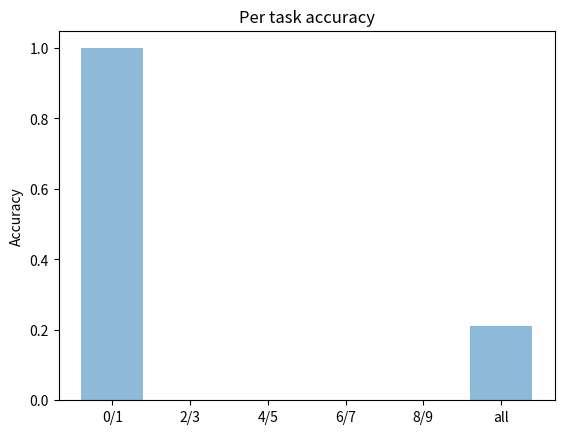
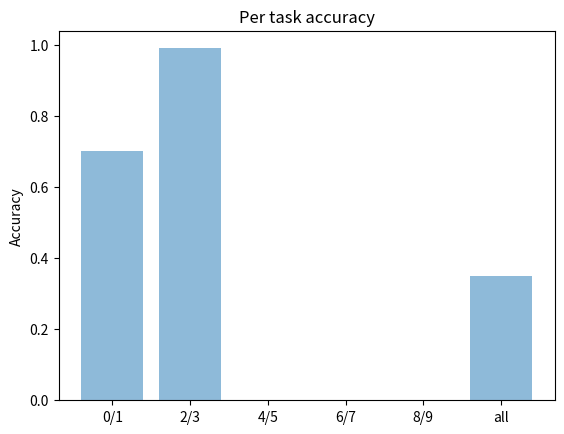
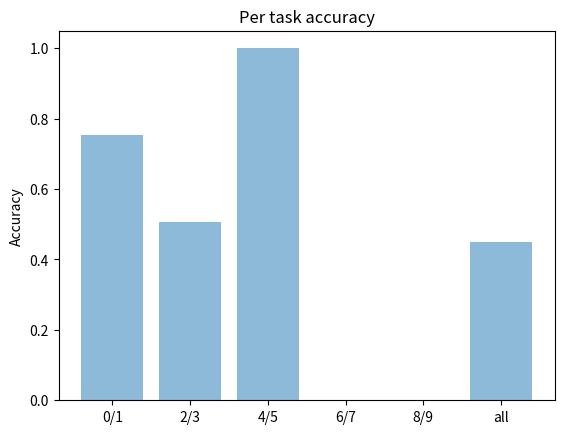
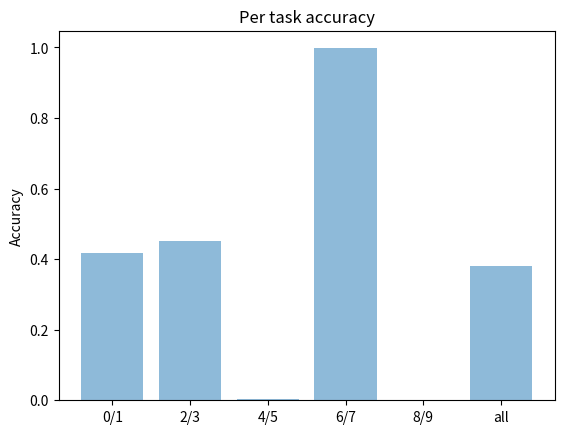
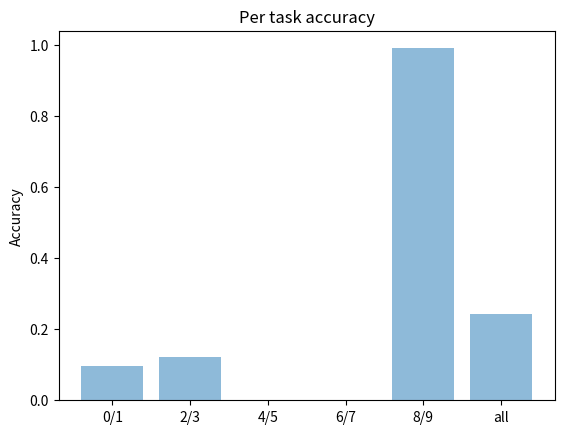
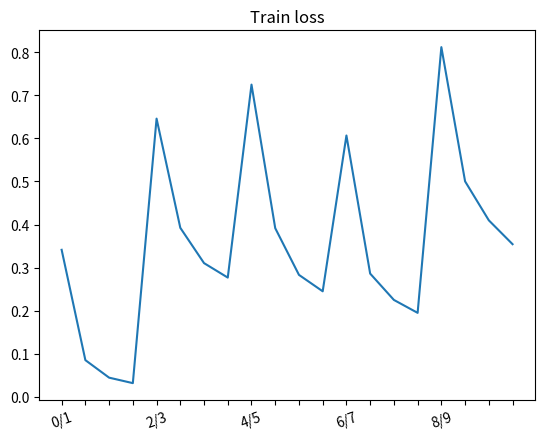
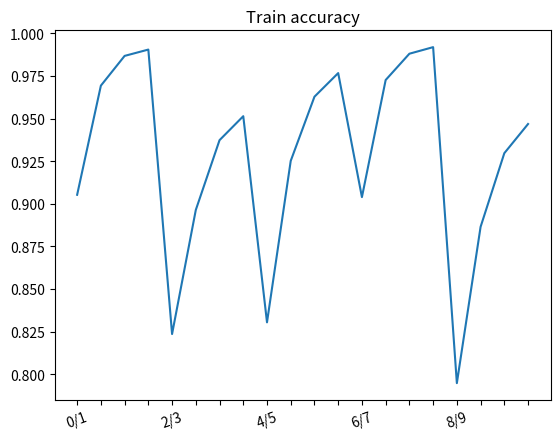
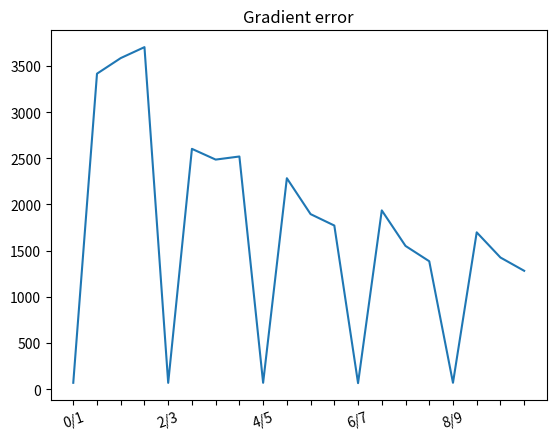

These figures' Python source, in order:
import matplotlib.pyplot as plt
import numpy as np
import os

def visualize_results(results, exp_name):
    dir_name = f'plots/{exp_name}'
     
    if not os.path.exists(dir_name):
        os.makedirs(dir_name)
    f = open(dir_name+'/datadump', "w")
    f.write(str(results))
    f.close()

    for train_task in results.keys():
        validation_results = results[train_task]['val']

        labels = []
        y = []
        for k, v in validation_results.items():
            labels.append(k)
            y.append(v['Accuracy'])
        x = np.arange(len(labels))

        plt.figure()
        plt.bar(x, y, align='center', alpha=0.5)
        plt.xticks(x, labels)
        plt.ylabel('Accuracy')
        plt.title('Per task accuracy')
        plt.savefig('{}/{}'.format(dir_name, train_task.replace('/', ' vs ')))
        plt.close()

    tasks, all_loss, all_acc, all_grad_err = [], [], [], []
    for train_task in results.keys():
        train_results = results[train_task]['train']
        all_loss.extend(train_results['train_loss'])
        all_acc.extend(train_results['train_accuracy'])
        all_grad_err.extend(train_results['gradient_errors'])
        tasks.extend([train_task for _ in range(len(train_results['train_accuracy']))])

    epochs = len(all_loss) // len(results.keys())

    plt.figure()
    plt.plot(all_loss)
    plt.title('Train loss')
    plt.xticks(range(len(all_loss)), tasks, rotation=20)
    [l.set_visible(False) for (i,l) in enumerate(plt.gca().xaxis.get_ticklabels()) if i % epochs != 0]
    plt.savefig(f'{dir_name}/train_loss')
    plt.close()

    plt.figure()
    plt.plot(all_acc)
    plt.title('Train accuracy')
    plt.xticks(range(len(all_acc)), tasks, rotation=20)
    [l.set_visible(False) for (i,l) in enumerate(plt.gca().xaxis.get_ticklabels()) if i % epochs != 0]
    plt.savefig(f'{dir_name}/train_accuracy')
    plt.close()

    plt.figure()
    plt.plot(all_grad_err)
    plt.xticks(range(len(all_grad_err)), tasks, rotation=20)
    [l.set_visible(False) for (i,l) in enumerate(plt.gca().xaxis.get_ticklabels()) if i % epochs != 0]
    plt.title('Gradient error')
    plt.savefig(f'{dir_name}/grad_error')
    plt.close()



if __name__ == '__main__':
    exp_name = 'exp3'
    # results = {'Airplane/Car': {'Airplane/Car': {'Loss': 0.4217320756912231, 'Accuracy': 0.8025}, 'Bird/Cat': {'Loss': 0.7344066467285156, 'Accuracy': 0.634}, 'Deer/Dog': {'Loss': 0.8213122382164001, 'Accuracy': 0.5665}, 'Frog/Horse': {'Loss': 0.8923384084701538, 'Accuracy': 0.5005}, 'Ship/Truck': {'Loss': 0.642521698474884, 'Accuracy': 0.687}, 'all': {'Loss': 0.7024622135162354, 'Accuracy': 0.6381}}, 'Bird/Cat': {'Airplane/Car': {'Loss': 0.6552122592926025, 'Accuracy': 0.658}, 'Bird/Cat': {'Loss': 0.5872413151264191, 'Accuracy': 0.703}, 'Deer/Dog': {'Loss': 0.6196407027244568, 'Accuracy': 0.6815}, 'Frog/Horse': {'Loss': 0.7141637086868287, 'Accuracy': 0.6}, 'Ship/Truck': {'Loss': 0.7260330986976623, 'Accuracy': 0.592}, 'all': {'Loss': 0.6604582169055939, 'Accuracy': 0.6469}}, 'Deer/Dog': {'Airplane/Car': {'Loss': 0.5741859457492828, 'Accuracy': 0.6975}, 'Bird/Cat': {'Loss': 0.6489504036903382, 'Accuracy': 0.6695}, 'Deer/Dog': {'Loss': 0.48334412622451783, 'Accuracy': 0.7665}, 'Frog/Horse': {'Loss': 0.8661722574234009, 'Accuracy': 0.505}, 'Ship/Truck': {'Loss': 0.5349745013713837, 'Accuracy': 0.7495}, 'all': {'Loss': 0.6215254468917847, 'Accuracy': 0.6776}}, 'Frog/Horse': {'Airplane/Car': {'Loss': 1.2315180530548095, 'Accuracy': 0.527}, 'Bird/Cat': {'Loss': 0.944965886592865, 'Accuracy': 0.5835}, 'Deer/Dog': {'Loss': 0.9760890474319458, 'Accuracy': 0.5845}, 'Frog/Horse': {'Loss': 0.35511610740423205, 'Accuracy': 0.8435}, 'Ship/Truck': {'Loss': 1.3233615503311158, 'Accuracy': 0.5195}, 'all': {'Loss': 0.9662101289629936, 'Accuracy': 0.6116}}, 'Ship/Truck': {'Airplane/Car': {'Loss': 0.6498887796401978, 'Accuracy': 0.72}, 'Bird/Cat': {'Loss': 1.1443447756767273, 'Accuracy': 0.561}, 'Deer/Dog': {'Loss': 1.2160776300430298, 'Accuracy': 0.5325}, 'Frog/Horse': {'Loss': 1.4537734112739562, 'Accuracy': 0.517}, 'Ship/Truck': {'Loss': 0.517494707107544, 'Accuracy': 0.7635}, 'all': {'Loss': 0.996315860748291, 'Accuracy': 0.6188}}}
    results = {'0/1': {'train': {'train_loss': [0.34143966927424374, 0.08538813336262979, 0.04472544072787846, 0.031997827686695915], 'train_accuracy': [0.905250690880379, 0.9692854322937229, 0.9867350967232531, 0.9904461113304383], 'gradient_errors': [68.3343734741211, 3416.440185546875, 3585.347900390625, 3703.8798828125]}, 'val': {'0/1': {'Loss': 0.0033271383987321357, 'Accuracy': 0.9990543735224586}, '2/3': {'Loss': 34.43867017426523, 'Accuracy': 0.0}, '4/5': {'Loss': 29.569594823945167, 'Accuracy': 0.0}, '6/7': {'Loss': 31.358858926778833, 'Accuracy': 0.0}, '8/9': {'Loss': 32.76534647323601, 'Accuracy': 0.0}, 'all': {'Loss': 25.299659797864592, 'Accuracy': 0.2113}}}, '2/3': {'train': {'train_loss': [0.6458926307365196, 0.39249601861325945, 0.31054367316830234, 0.27697245853075825], 'train_accuracy': [0.8235586069980975, 0.8963520555877245, 0.9372983704193896, 0.9513607411696584], 'gradient_errors': [67.56340026855469, 2602.22705078125, 2485.91064453125, 2519.46240234375]}, 'val': {'0/1': {'Loss': 0.8341329770167105, 'Accuracy': 0.7021276595744681}, '2/3': {'Loss': 0.03020970768547899, 'Accuracy': 0.9906953966699314}, '4/5': {'Loss': 22.92770728739247, 'Accuracy': 0.0}, '6/7': {'Loss': 24.392129519674832, 'Accuracy': 0.0}, '8/9': {'Loss': 25.142018484095402, 'Accuracy': 0.0}, 'all': {'Loss': 14.309179480609298, 'Accuracy': 0.3508}}}, '4/5': {'train': {'train_loss': [0.7248263787039959, 0.39165449390389784, 0.2832591406968605, 0.24515641762818047], 'train_accuracy': [0.8304181834324781, 0.9251531563526592, 0.9627985439048211, 0.9766492053626921], 'gradient_errors': [68.27378845214844, 2284.072998046875, 1895.2547607421875, 1771.6436767578125]}, 'val': {'0/1': {'Loss': 0.8925260984587613, 'Accuracy': 0.7531914893617021}, '2/3': {'Loss': 1.2756720023570869, 'Accuracy': 0.5053868756121449}, '4/5': {'Loss': 0.010910964782648941, 'Accuracy': 0.9994663820704376}, '6/7': {'Loss': 17.47036670942201, 'Accuracy': 0.0}, '8/9': {'Loss': 20.95306805655383, 'Accuracy': 0.0}, 'all': {'Loss': 8.075914431611448, 'Accuracy': 0.4498}}}, '6/7': {'train': {'train_loss': [0.6067010033436913, 0.2862515717385233, 0.2251154265164605, 0.19512141950512268], 'train_accuracy': [0.9038824591644093, 0.9725847492407452, 0.9880160879914635, 0.991873922679143], 'gradient_errors': [64.59259033203125, 1935.6292724609375, 1550.72509765625, 1384.7813720703125]}, 'val': {'0/1': {'Loss': 1.5533804005201264, 'Accuracy': 0.41843971631205673}, '2/3': {'Loss': 1.7664351381587702, 'Accuracy': 0.4520078354554358}, '4/5': {'Loss': 3.670479180591465, 'Accuracy': 0.004268943436499467}, '6/7': {'Loss': 0.017264063100537803, 'Accuracy': 0.9974823766364552}, '8/9': {'Loss': 15.42972446726358, 'Accuracy': 0.0}, 'all': {'Loss': 4.4402368131550025, 'Accuracy': 0.3797}}}, '8/9': {'train': {'train_loss': [0.811812328362869, 0.500349358421261, 0.40987586075976745, 0.35449096162440413], 'train_accuracy': [0.7947457627118645, 0.8864406779661017, 0.9296610169491526, 0.9467796610169492], 'gradient_errors': [68.26251220703125, 1697.939453125, 1425.2559814453125, 1281.3802490234375]}, 'val': {'0/1': {'Loss': 2.8994134931135966, 'Accuracy': 0.09787234042553192}, '2/3': {'Loss': 3.7393821390321977, 'Accuracy': 0.12193927522037218}, '4/5': {'Loss': 5.434557727459528, 'Accuracy': 0.0005336179295624333}, '6/7': {'Loss': 4.457522308718402, 'Accuracy': 0.0}, '8/9': {'Loss': 0.03511607725656039, 'Accuracy': 0.9909228441754917}, 'all': {'Loss': 3.2874713533412665, 'Accuracy': 0.2422}}}}
    visualize_results(results, exp_name)


    # with open(f'plots/{exp_name}/datadump') as f:
    #     results = f.read()
    #     print(results)
